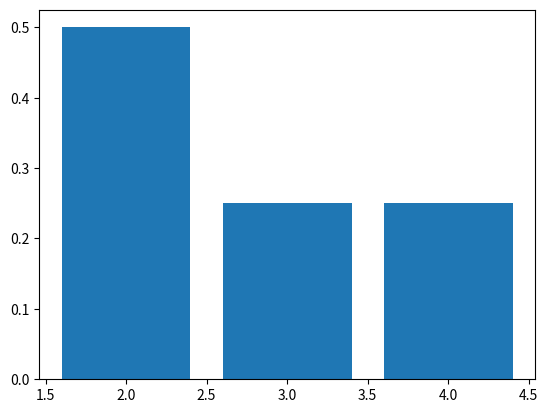

Here is the Python script that generated this plot:
import random
import matplotlib.pyplot as plt

colors = ['g', 'p', 'r']
forms = ['r', 'o', 't']
numbers = ['1', '2', '3']
fillings = ['d', 'o', 's']

cards = []
for color in colors:
    for form in forms:
        for number in numbers:
            for filling in fillings:
                cards.append(color + form + number + filling)


def assess(x, y, z, a):
    if (x[a] == y[a] and x[a] == z[a]) or (x[a] != y[a] and x[a] != z[a] and y[a] != z[a]):
        return 'same or different'
    else:
        return 'in between'


def is_set(x, y, z):
    if assess(x, y, z, 0) == 'same or different':
        if assess(x, y, z, 1) == 'same or different':
            if assess(x, y, z, 2) == 'same or different':
                if assess(x, y, z, 3) == 'same or different':
                    return 1
                else:
                    return 0
            else:
                return 0
        else:
            return 0
    else:
        return 0


number_of_plays = 4
number_of_sets_per_play = []
for play in range(0, number_of_plays):
    cards_on_table = random.sample(cards, 12)
    print('the 12 cards on the table are ', cards_on_table)

    triples = []
    for x in cards_on_table:
        for y in cards_on_table:
            if cards_on_table.index(y) > cards_on_table.index(x):
                for z in cards_on_table:
                    if cards_on_table.index(z) > cards_on_table.index(y):
                        triples.append([x, y, z])

    number_of_sets: int = 0
    for triple in triples:
        if is_set(triple[0], triple[1], triple[2]) == 1:
            print('the following triple is a set: ', triple[0], triple[1], triple[2])
            number_of_sets += 1

    number_of_sets_per_play.append(number_of_sets)

possible_number_of_sets = list(set(number_of_sets_per_play))
possible_number_of_sets.sort()
frequency = []
for i in possible_number_of_sets:
    frequency.append(number_of_sets_per_play.count(i))
relative_frequency = []
for j in frequency:
    relative_frequency.append(j/number_of_plays)
print('occurrency of number of sets ', possible_number_of_sets, ':', relative_frequency)
plt.bar(possible_number_of_sets,relative_frequency)
plt.show()
